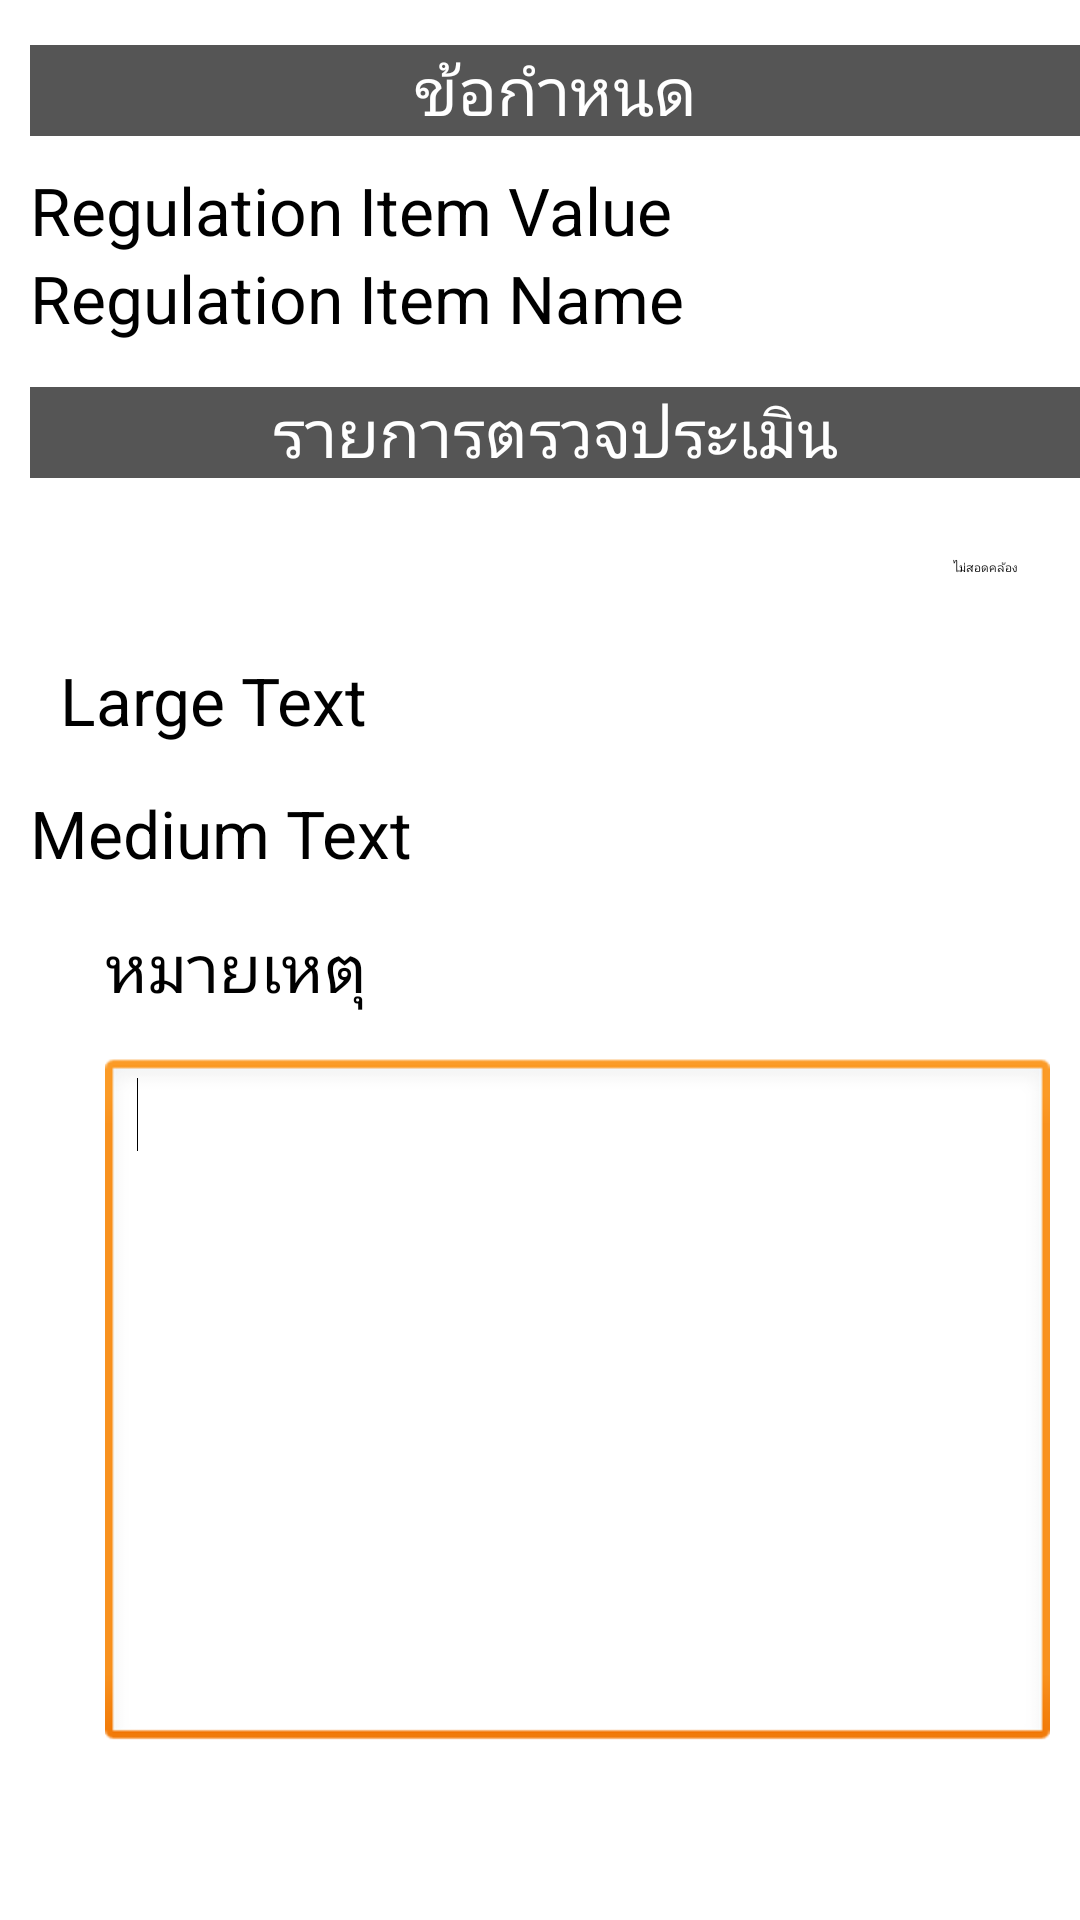

Android layout source for this screen:
<!-- AndroidManifest.xml: application theme AppTheme -->
<!-- res/layout/fragment_sheet_item.xml -->
<?xml version="1.0" encoding="utf-8"?>
<LinearLayout xmlns:android="http://schemas.android.com/apk/res/android"
    android:layout_width="match_parent"
    android:layout_height="match_parent"
    android:orientation="vertical" >

    <RelativeLayout
        android:id="@+id/topPanel"
        android:layout_width="wrap_content"
        android:layout_height="wrap_content"
        android:layout_marginLeft="10dp"
        android:layout_marginTop="15dp" >

        <TextView
            android:id="@+id/tvRegulationItemTitle"
            android:layout_width="fill_parent"
            android:layout_height="wrap_content"
            android:text="@string/title_regulation_item"
            android:gravity="center"
            android:background="#555"
            android:textColor="#fff"
            android:textAppearance="?android:attr/textAppearanceLarge" />
        <TextView
            android:id="@+id/tvRegulationItemValue"
            android:layout_width="wrap_content"
            android:layout_height="wrap_content"
            android:layout_below="@+id/tvRegulationItemTitle"
            android:text="Regulation Item Value"
            android:layout_marginTop="10dp"
            android:textAppearance="?android:attr/textAppearanceLarge" />

        <TextView
            android:id="@+id/tvRegulationItemName"
            android:layout_width="wrap_content"
            android:layout_height="wrap_content"
            android:layout_below="@+id/tvRegulationItemValue"
            android:text="Regulation Item Name"
            android:textAppearance="?android:attr/textAppearanceLarge" />
    </RelativeLayout>

    <RelativeLayout
        android:layout_width="wrap_content"
        android:layout_height="wrap_content"
        android:layout_marginLeft="10dp"
        android:layout_marginTop="15dp" >
		<TextView
            android:id="@+id/tvChecklistItemTitle"
            android:layout_width="fill_parent"
            android:layout_height="wrap_content"
            android:text="@string/title_checklist_item"
            android:layout_alignParentTop="true"
            android:gravity="center"
            android:background="#555"
            android:textColor="#fff"
            android:textAppearance="?android:attr/textAppearanceLarge" />
		
        <TextView
            android:id="@+id/txtChecklistItemValue"
            android:layout_width="wrap_content"
            android:layout_height="wrap_content"
            android:layout_alignLeft="@+id/txtChecklistItemName"
            android:layout_below="@+id/switch1"
            android:layout_marginTop="15dp"
            android:layout_marginLeft="10dp"
            android:text="Large Text"
            android:textAppearance="?android:attr/textAppearanceLarge" />

        <TextView
            android:id="@+id/txtChecklistItemName"
            android:layout_width="wrap_content"
            android:layout_height="wrap_content"
            android:layout_alignParentLeft="true"
            android:layout_alignParentRight="true"
            android:layout_below="@+id/txtChecklistItemValue"
            
            android:layout_marginTop="15dp"
            android:layout_marginRight="10dp"
            android:text="Medium Text"
            android:textAppearance="?android:attr/textAppearanceLarge" />

        <Switch
            android:id="@+id/switch1"
            android:layout_width="wrap_content"
            android:layout_height="wrap_content"
            android:layout_alignParentRight="true"
            android:layout_centerVertical="true"
            android:layout_below="@+id/tvChecklistItemTitle"
            android:textAppearance="?android:attr/textAppearanceLarge"
            android:enabled="false"
            android:layout_marginTop="15dp"
            android:layout_marginRight="10dp"
            android:textOff="@string/no"
            android:textOn="@string/yes" />
    </RelativeLayout>

    <TextView
        android:id="@+id/textView1"
        android:layout_width="fill_parent"
        android:layout_height="wrap_content"
        android:layout_marginLeft="35dp"
        android:layout_marginTop="15dp"
        android:text="@string/lbl_remark"
        android:textAppearance="?android:attr/textAppearanceLarge" />

    <EditText
        android:id="@+id/edtRemark"
        android:layout_width="match_parent"
        android:layout_height="wrap_content"
        android:layout_marginLeft="35dp"
        android:layout_marginTop="15dp"
        android:layout_marginRight="10dp"
        android:ems="10"
        android:gravity="top"
        android:inputType="textMultiLine"
        android:lines="10" >

        <requestFocus />
    </EditText>

    <TextView
        android:id="@+id/txtRemarkChoice"
        android:layout_width="wrap_content"
        android:layout_height="wrap_content"
        android:layout_marginLeft="35dp"
        android:layout_marginTop="15dp"
        
        android:textAppearance="?android:attr/textAppearanceLarge" />

    <ListView
        android:id="@+id/lvRemarkChoices"
        android:layout_width="wrap_content"
        android:layout_height="wrap_content"
        android:layout_marginLeft="35dp"
        android:layout_marginTop="15dp"
        android:layout_marginRight="10dp"
        android:layout_marginBottom="25dp"
        android:choiceMode="multipleChoice" >
    </ListView>

</LinearLayout>
<!-- resources referenced by this layout -->
<resources>
  <string name="lbl_remark">หมายเหตุ</string>
  <string name="no">ไม่สอดคล้อง</string>
  <string name="title_checklist_item">รายการตรวจประเมิน</string>
  <string name="title_regulation_item">ข้อกำหนด</string>
  <string name="yes">สอดคล้อง</string>
  <style name="AppTheme" parent="AppBaseTheme">
          
      </style>
  <style name="AppBaseTheme" parent="android:Theme.Light">
          
      </style>
</resources>
